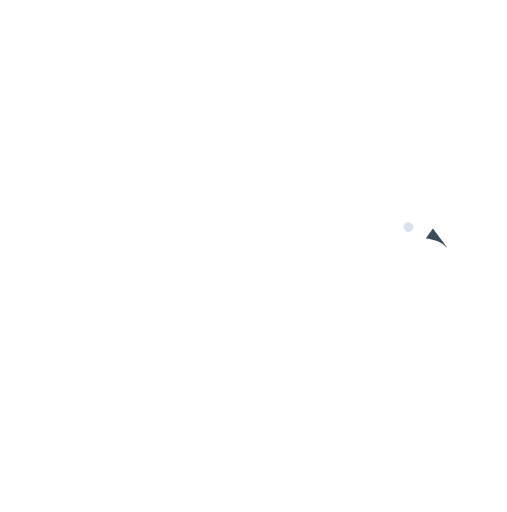
t = 0.00 s
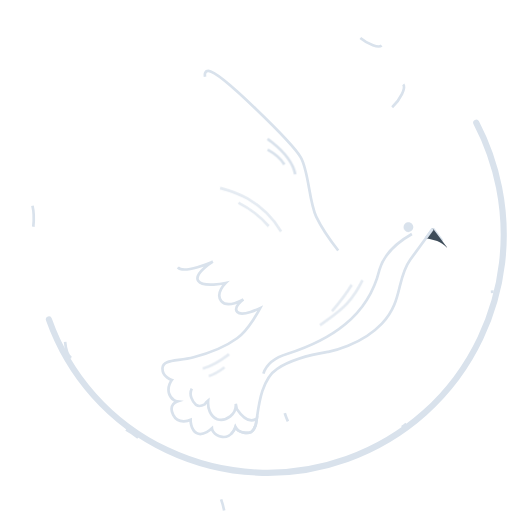
t = 1.00 s
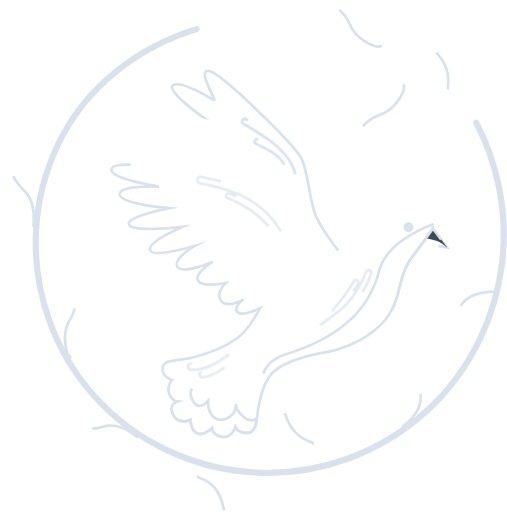
t = 1.47 s
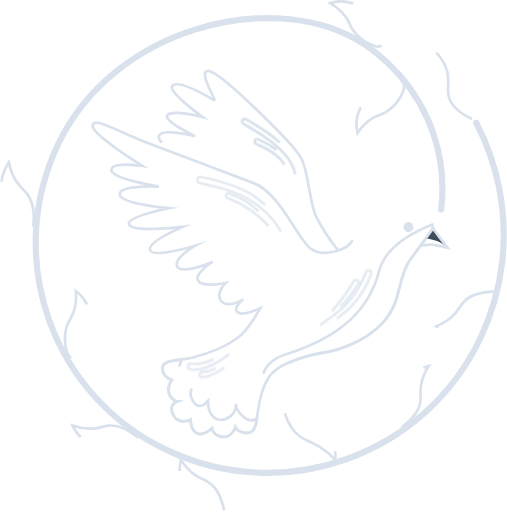
t = 1.94 s
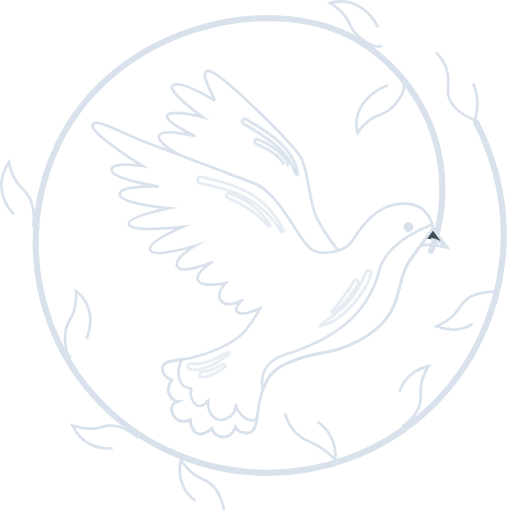
t = 2.42 s
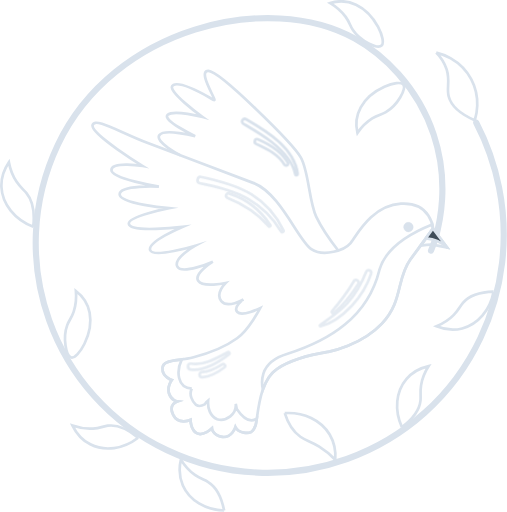
t = 3.00 s

The animated SVG that drew these frames (rendered in a browser with its animation timeline set to each time). Animation: 2 CSS @keyframes rules; one cycle of 3.00 s.

<!--?xml version="1.0" encoding="UTF-8" standalone="no"?-->

<svg width="100%" height="100%" viewBox="0 0 1883 1902" version="1.1" xmlns="http://www.w3.org/2000/svg" xmlns:xlink="http://www.w3.org/1999/xlink" xml:space="preserve" xmlns:serif="http://www.serif.com/" style="fill-rule: evenodd; clip-rule: evenodd; stroke-linecap: round; stroke-linejoin: round;">
    <g transform="matrix(1,0,0,1,5,-95.66)">
        <path d="M1764,551.54C1803.44,627.289 1831.93,708.25 1848.64,792C1885.07,974.54 1865.28,1170 1779.59,1351.16C1573.09,1787.8 1051.72,1974.36 615.09,1767.86C190,1566.85 8.34,1059.26 209.39,634.15C416.47,196.27 993.2,61.21 1313.19,239.15C1415.73,296.15 1545.67,415.2 1605.72,595.26C1665.07,773.2 1628.42,927.52 1610.72,987.46C1605.1,1004.18 1599.72,1017.69 1595.96,1026.6" style="fill:none;fill-rule:nonzero;stroke:rgb(217,226,236);stroke-width:22.87px;" class="OsqHagyP_0"></path>
    </g>
    <g transform="matrix(1,0,0,1,5,-95.66)">
        <path d="M1251.19,1026.15C1251.19,1026.15 1196.29,956.61 1169.36,900.37C1142.43,844.13 1142.08,732 1112,680.31C1081.92,628.62 812.16,360.31 769.2,359.23C726.24,358.15 801.71,471.85 790.2,467.41C778.69,462.97 674.61,394.93 639,411.18C603.39,427.43 747.62,530.44 747.62,530.44C747.62,530.44 640.52,501.75 617.75,522.19C594.98,542.63 719.92,601.28 719.92,601.28C719.92,601.28 605.82,572.15 586.92,597.64C568.02,623.13 665.38,672.78 665.38,672.78" style="fill:none;fill-rule:nonzero;stroke:rgb(217,226,236);stroke-width:10px;stroke-linecap:butt;stroke-linejoin:miter;stroke-miterlimit:10;" class="OsqHagyP_1"></path>
    </g>
    <g transform="matrix(1,0,0,1,5,-95.66)">
        <path d="M1603.35,944.56C1603.35,944.56 1570.05,989.89 1518.6,1060.56C1467.15,1131.23 1492,1215.66 1413.5,1298C1335,1380.34 1218,1402 1214.1,1402.77C1210.2,1403.54 1095.58,1419.77 1024.56,1465.55C953.54,1511.33 953.08,1650.76 944,1676.55C934.92,1702.34 923.22,1706.63 900.48,1703.02C877.74,1699.41 869.35,1682.02 869.35,1682.02C869.35,1682.02 856.35,1723.62 820.35,1718.58C784.35,1713.54 782.14,1686.9 782.14,1686.9C782.14,1686.9 749.14,1718.34 725.5,1704.9C701.86,1691.46 702.84,1655.18 702.84,1655.18C702.84,1655.18 657.76,1675.94 638.12,1636.65C618.48,1597.36 653.47,1586.58 653.47,1586.58C653.47,1586.58 630.91,1583.93 622.78,1557.45C614.65,1530.97 633.11,1507.34 633.11,1507.34C633.11,1507.34 596.91,1496.34 598.46,1462.95C600.01,1429.56 652.83,1438.39 713.9,1422.55C774.97,1406.71 830.71,1384.89 875.63,1352.13C920.55,1319.37 961.2,1240.35 961.2,1240.35C961.2,1240.35 894.09,1273.35 876.41,1254.78C858.73,1236.21 899,1208.27 899,1208.27C899,1208.27 840.37,1242.68 816.81,1214.18C793.25,1185.68 832.81,1146.93 832.81,1146.93C832.81,1146.93 748.18,1165.33 730.98,1138.6C713.78,1111.87 785.43,1067.92 785.43,1067.92C785.43,1067.92 670.9,1118.17 653.73,1086.42C636.56,1054.67 720.73,1008.3 720.73,1008.3C720.73,1008.3 563.57,1055.77 552.57,1024.84C541.57,993.91 672.14,938.54 672.14,938.54C672.14,938.54 477.31,962.25 473.47,926.92C468.3,899.87 622.66,869 622.66,869C622.66,869 439.25,853.42 439.28,817.34C439.31,781.26 585.13,789.08 585.13,789.08C585.13,789.08 408.13,760.23 408.76,727.08C409.39,693.93 525.2,712.48 525.2,712.48C525.2,712.48 333,594.39 338.57,561.23C344.14,528.07 442.26,588.56 541.57,626.13C640.88,663.7 837.66,737.13 937.37,775.94C1037.08,814.75 1103,989.38 1151.19,1021.12C1199.38,1052.86 1275.8,1022.9 1296.31,999.46C1316.82,976.02 1372.31,859.03 1484.31,852.38C1596.31,845.73 1603.35,944.56 1603.35,944.56Z" style="fill:none;fill-rule:nonzero;stroke:rgb(217,226,236);stroke-width:10px;stroke-linecap:butt;stroke-linejoin:miter;stroke-miterlimit:10;" class="OsqHagyP_2"></path>
    </g>
    <g transform="matrix(1,0,0,1,5,-95.66)">
        <path d="M707.36,1539C695.65,1561.31 708.62,1586.86 723.2,1600.07C732.42,1606.3 744.01,1604.07 754.86,1597.94C757.97,1593.33 761.09,1588.72 768.07,1583.36C765.58,1611.9 775.43,1642.06 801.6,1653.03C835.51,1662.49 874.26,1634.94 870.6,1595.56L874.34,1614.88C890.43,1638.58 919.16,1670.78 948.77,1650.83C947.11,1662.56 945.7,1671.63 943.96,1676.55C934.89,1702.36 923.18,1706.63 900.44,1703.02C877.7,1699.41 869.31,1682.02 869.31,1682.02C869.31,1682.02 856.31,1723.62 820.31,1718.58C784.31,1713.54 782.1,1686.9 782.1,1686.9C782.1,1686.9 749.1,1718.34 725.46,1704.9C701.82,1691.46 702.8,1655.18 702.8,1655.18C702.8,1655.18 657.72,1675.94 638.08,1636.65C618.44,1597.36 653.43,1586.58 653.43,1586.58C653.43,1586.58 630.87,1583.93 622.74,1557.45C614.61,1530.97 633.07,1507.34 633.07,1507.34C633.07,1507.34 596.87,1496.34 598.42,1462.95C599.58,1437.95 629.55,1436.62 670.22,1430.86C649.39,1473 652,1536.05 707.36,1539Z" style="fill:none;fill-rule:nonzero;stroke:rgb(217,226,236);stroke-width:10px;stroke-linecap:butt;stroke-linejoin:miter;stroke-miterlimit:10;" class="OsqHagyP_3"></path>
    </g>
    <g transform="matrix(1,0,0,1,5,-95.66)">
        <path d="M973.2,1483.51C985.78,1445 1025.28,1421.31 1063.2,1409.97C1221.73,1359.21 1361.2,1272.07 1403.9,1099.45C1427.9,1013.54 1516.53,962.77 1600.51,929.18C1601.9,934.216 1602.86,939.361 1603.38,944.56C1603.9,949.759 1570.08,989.89 1518.63,1060.56C1467.18,1131.23 1492,1215.66 1413.5,1298C1335,1380.34 1218,1402 1214.1,1402.77C1210.2,1403.54 1095.58,1419.77 1024.56,1465.55C998.82,1482.16 982.37,1511.05 971.4,1542.37C966.734,1522.94 967.356,1502.62 973.2,1483.51Z" style="fill:none;fill-rule:nonzero;stroke:rgb(217,226,236);stroke-width:10px;stroke-linecap:butt;stroke-linejoin:miter;stroke-miterlimit:10;" class="OsqHagyP_4"></path>
    </g>
    <g opacity="0.69">
        <g transform="matrix(1,0,0,1,5,-95.66)">
            <path d="M1183.59,1303.82C1218.59,1277.32 1254.23,1255.69 1284.13,1222.72C1314.83,1188.86 1337.94,1148.26 1354.66,1105.87C1359.31,1094.08 1377.22,1100.27 1373.29,1112.41C1358.57,1157.83 1333.29,1197.82 1300.48,1232.41C1270.48,1263.99 1228.75,1297.47 1185.32,1307.35C1183.42,1307.78 1181.97,1305.06 1183.59,1303.83L1183.59,1303.82Z" style="fill:none;fill-rule:nonzero;stroke:rgb(217,226,236);stroke-width:10px;stroke-linecap:butt;stroke-linejoin:miter;stroke-miterlimit:10;" class="OsqHagyP_5"></path>
        </g>
        <g transform="matrix(1,0,0,1,5,-95.66)">
            <path d="M1228.12,1251.75C1258.35,1216.62 1286.29,1179.86 1309.62,1139.75C1315.75,1129.22 1331.89,1139.98 1325.37,1150.39C1300.37,1190.33 1271,1227.11 1235.53,1258.28C1231.43,1261.88 1224.34,1256.14 1228.12,1251.75Z" style="fill:none;fill-rule:nonzero;stroke:rgb(217,226,236);stroke-width:10px;stroke-linecap:butt;stroke-linejoin:miter;stroke-miterlimit:10;" class="OsqHagyP_6"></path>
        </g>
        <g transform="matrix(1,0,0,1,5,-95.66)">
            <path d="M1038.8,955.61C1008.44,904.853 965.568,862.72 914.29,833.25C859.49,801.91 797.04,789.95 736.29,775.81C723.21,772.81 727.85,749.81 741.19,752.54C806,765.93 872,782.19 928.74,817.5C980.52,849.75 1021.05,896.5 1047.56,951.26C1050.34,957 1041.99,960.94 1038.8,955.61Z" style="fill:none;fill-rule:nonzero;stroke:rgb(217,226,236);stroke-width:10px;stroke-linecap:butt;stroke-linejoin:miter;stroke-miterlimit:10;" class="OsqHagyP_7"></path>
        </g>
        <g transform="matrix(1,0,0,1,5,-95.66)">
            <path d="M992.9,935.68C950.46,886.97 899.57,854.22 839.9,830.73C829.51,826.64 834.9,811.12 845.64,814.36C908.13,833.34 963,877.73 999,931.61C1001.36,935.14 995.6,938.75 992.92,935.68L992.9,935.68Z" style="fill:none;fill-rule:nonzero;stroke:rgb(217,226,236);stroke-width:10px;stroke-linecap:butt;stroke-linejoin:miter;stroke-miterlimit:10;" class="OsqHagyP_8"></path>
        </g>
        <g transform="matrix(1,0,0,1,5,-95.66)">
            <path d="M845.86,1411.76C807.54,1441.15 753.13,1475.67 702.56,1468.16C688.79,1466.11 690.68,1444.16 704.23,1446.64C750.14,1455.1 801.65,1425.45 840.87,1404.31C845.32,1401.91 849.96,1408.61 845.87,1411.76L845.86,1411.76Z" style="fill:none;fill-rule:nonzero;stroke:rgb(217,226,236);stroke-width:10px;stroke-linecap:butt;stroke-linejoin:miter;stroke-miterlimit:10;" class="OsqHagyP_9"></path>
        </g>
        <g transform="matrix(1,0,0,1,5,-95.66)">
            <path d="M828.79,1460.46C804.51,1478.97 778.33,1495.06 747.12,1496.96C733.21,1497.81 731.86,1477.96 746.03,1477.79C773.85,1477.53 798.21,1463.43 821.03,1448.91C827.71,1444.67 835.03,1455.67 828.77,1460.46L828.79,1460.46Z" style="fill:none;fill-rule:nonzero;stroke:rgb(217,226,236);stroke-width:10px;stroke-linecap:butt;stroke-linejoin:miter;stroke-miterlimit:10;" class="OsqHagyP_10"></path>
        </g>
    </g>
    <g transform="matrix(1,0,0,1,5,-95.66)">
        <path d="M1091.52,742.76C1082.16,693.89 1042.89,654.01 1005.23,624.09C971.82,597.54 934.94,576.45 898.33,554.74C887.46,548.29 898.45,532.27 909.28,538.54C984.94,582.3 1088.61,645.05 1100.57,741C1101.3,746.83 1092.64,748.64 1091.57,742.75L1091.52,742.76Z" style="fill:none;fill-rule:nonzero;stroke:rgb(217,226,236);stroke-width:10px;stroke-linecap:butt;stroke-linejoin:miter;stroke-miterlimit:10;" class="OsqHagyP_11"></path>
    </g>
    <g transform="matrix(1,0,0,1,5,-95.66)">
        <path d="M1051.14,706.5C1026.92,666.83 986.57,649.7 946.5,630.26C936.07,625.2 941.5,608.07 952.62,612.85C996.74,631.85 1039.78,657.17 1064.03,700.1C1068.64,708.25 1055.9,714.29 1051.14,706.5Z" style="fill:none;fill-rule:nonzero;stroke:rgb(217,226,236);stroke-width:10px;stroke-linecap:butt;stroke-linejoin:miter;stroke-miterlimit:10;" class="OsqHagyP_12"></path>
    </g>
    <g transform="matrix(1,0,0,1,5,-95.66)">
        <path d="M1494.33,942.68C1495.97,951.152 1503.46,957.328 1512.09,957.328C1522.01,957.328 1530.18,949.162 1530.18,939.238C1530.18,929.314 1522.01,921.148 1512.09,921.148C1510.93,921.148 1509.78,921.259 1508.64,921.48C1500.17,923.12 1494,930.604 1494,939.23C1494,940.388 1494.11,941.543 1494.33,942.68Z" style="fill:rgb(217,226,236);fill-rule:nonzero;stroke:rgb(217,226,236);stroke-width:1px;stroke-linecap:butt;stroke-miterlimit:2;" class="OsqHagyP_13"></path>
    </g>
    <g transform="matrix(1,0,0,1,5,-95.66)">
        <path d="M1602.91,944.66L1655.91,1014.91C1655.91,1014.91 1619.81,1007.96 1607.11,1005.42C1594.41,1002.88 1556.75,1008.42 1556.75,1008.42L1602.91,944.66Z" style="fill:none;fill-rule:nonzero;stroke:rgb(217,226,236);stroke-width:10px;stroke-linecap:butt;stroke-linejoin:miter;stroke-miterlimit:10;" class="OsqHagyP_14"></path>
    </g>
    <g transform="matrix(1,0,0,1,5,-95.66)">
        <path d="M1576.42,981.23L1602.91,944.66L1655.91,1014.91L1654.58,1014.66C1634.22,993.59 1605.12,983.69 1576.42,981.23Z" style="fill:rgb(62,76,89);fill-rule:nonzero;stroke:rgb(217,226,236);stroke-width:10px;stroke-linecap:butt;stroke-linejoin:miter;stroke-miterlimit:10;" class="OsqHagyP_15"></path>
    </g>
    <g transform="matrix(1,0,0,1,5,-95.66)">
        <path d="M1492.88,409.44C1505.36,424.89 1472.36,486.22 1428.24,511.97C1410.37,522.41 1399.88,521.62 1377.58,535.63C1350.73,552.5 1333.17,574.22 1322.66,589.63C1319.21,575.42 1311.95,536.08 1334.88,494.42C1374.19,423 1477.24,390.08 1492.88,409.44Z" style="fill:none;fill-rule:nonzero;stroke:rgb(217,226,236);stroke-width:10px;stroke-linecap:butt;stroke-linejoin:miter;stroke-miterlimit:10;" class="OsqHagyP_16"></path>
    </g>
    <g transform="matrix(1,0,0,1,5,-95.66)">
        <path d="M1412.35,265C1397.75,278.46 1334.35,249.55 1305.81,207.22C1294.23,190.06 1294.33,179.54 1278.89,158.22C1260.3,132.53 1237.47,116.43 1221.41,106.96C1235.36,102.58 1274.14,92.76 1317.21,112.96C1391,147.44 1430.65,248.12 1412.35,265Z" style="fill:none;fill-rule:nonzero;stroke:rgb(217,226,236);stroke-width:10px;stroke-linecap:butt;stroke-linejoin:miter;stroke-miterlimit:10;" class="OsqHagyP_17"></path>
    </g>
    <g transform="matrix(1,0,0,1,5,-95.66)">
        <path d="M118.46,938.05C125.94,869.16 109.46,832.94 92.52,812.5C82.06,799.9 70.19,791.5 55.93,770.22C38.31,743.85 31.15,716.85 27.85,698.5C17.45,713.79 -1.78,747.13 0.13,790.4C2.92,853.51 49.55,911.47 118.46,938.05Z" style="fill:none;fill-rule:nonzero;stroke:rgb(217,226,236);stroke-width:10px;stroke-linecap:butt;stroke-linejoin:miter;stroke-miterlimit:10;" class="OsqHagyP_18"></path>
    </g>
    <g transform="matrix(1,0,0,1,5,-95.66)">
        <path d="M259.84,1423.81C240.39,1419.81 226.84,1351.49 244.57,1303.57C251.74,1284.15 260.34,1278.1 268.65,1253.11C278.65,1223.02 278.4,1195.11 276.72,1176.51C288.42,1185.28 319.03,1211.04 327.8,1257.78C342.84,1337.88 284.23,1428.82 259.84,1423.81Z" style="fill:none;fill-rule:nonzero;stroke:rgb(217,226,236);stroke-width:10px;stroke-linecap:butt;stroke-linejoin:miter;stroke-miterlimit:10;" class="OsqHagyP_19"></path>
    </g>
    <g transform="matrix(1,0,0,1,5,-95.66)">
        <path d="M507.89,1721.76C456.95,1679.18 419.89,1673.76 395.24,1677.03C377.84,1679.33 366.24,1686.03 340.37,1687.79C308.74,1689.99 281.75,1682.79 264.18,1676.54C271.76,1692.28 290.99,1726.17 330.18,1746.24C384,1773.82 453.29,1764 507.89,1721.76Z" style="fill:none;fill-rule:nonzero;stroke:rgb(217,226,236);stroke-width:10px;stroke-linecap:butt;stroke-linejoin:miter;stroke-miterlimit:10;" class="OsqHagyP_20"></path>
    </g>
    <g transform="matrix(1,0,0,1,5,-95.66)">
        <path d="M827.4,1992.06C814.72,1926.89 789.4,1899.34 768.18,1886.31C753.18,1877.12 739.99,1874.95 718.81,1860.06C692.87,1841.82 676.47,1819.21 666.81,1803.28C662.81,1820.28 656.31,1858.71 674.06,1898.99C698.42,1954.33 758.42,1990.37 827.4,1992.06Z" style="fill:none;fill-rule:nonzero;stroke:rgb(217,226,236);stroke-width:10px;stroke-linecap:butt;stroke-linejoin:miter;stroke-miterlimit:10;" class="OsqHagyP_21"></path>
    </g>
    <g transform="matrix(1,0,0,1,5,-95.66)">
        <path d="M1052.64,1630.25C1067.99,1679.65 1091.53,1704.47 1110.64,1718.05C1132.05,1733.23 1148.46,1734.7 1180.64,1754.66C1202.53,1768.28 1222.55,1784.7 1240.19,1803.51C1241.6,1784.75 1241.54,1746.93 1219.46,1709.78C1187.58,1656.16 1122.93,1626.07 1052.64,1630.25Z" style="fill:none;fill-rule:nonzero;stroke:rgb(217,226,236);stroke-width:10px;stroke-linecap:butt;stroke-linejoin:miter;stroke-miterlimit:10;" class="OsqHagyP_22"></path>
    </g>
    <g transform="matrix(1,0,0,1,5,-95.66)">
        <path d="M1487.7,1682.62C1540.79,1642.75 1554.49,1607.93 1556.95,1583.16C1558.68,1565.69 1554.86,1552.83 1558.95,1527.28C1564.03,1495.98 1577.2,1471.34 1587.3,1455.66C1570.24,1459.46 1532.85,1470.44 1504.37,1504.01C1465.29,1550.11 1459.08,1619.83 1487.7,1682.62Z" style="fill:none;fill-rule:nonzero;stroke:rgb(217,226,236);stroke-width:10px;stroke-linecap:butt;stroke-linejoin:miter;stroke-miterlimit:10;" class="OsqHagyP_23"></path>
    </g>
    <g transform="matrix(1,0,0,1,5,-95.66)">
        <path d="M1828.41,1179.31C1762.04,1181.31 1730.79,1201.95 1714.52,1220.79C1703.05,1234.07 1698.78,1246.79 1680.68,1265.3C1658.51,1287.97 1633.56,1300.53 1616.28,1307.54C1632.41,1314.26 1669.28,1326.8 1711.92,1315.75C1770.45,1300.57 1815.66,1247.13 1828.41,1179.31Z" style="fill:none;fill-rule:nonzero;stroke:rgb(217,226,236);stroke-width:10px;stroke-linecap:butt;stroke-linejoin:miter;stroke-miterlimit:10;" class="OsqHagyP_24"></path>
    </g>
    <g transform="matrix(1,0,0,1,5,-95.66)">
        <path d="M1615.36,291C1627.77,303.61 1644.76,324.32 1654.04,353.5C1667.72,396.5 1653.1,421.38 1661.67,454.03C1668.29,479.24 1689.67,512.57 1758.54,542.31C1762.54,529.88 1783.17,461.65 1745.64,390.53C1704.62,312.83 1626.83,293.66 1615.36,291Z" style="fill:none;fill-rule:nonzero;stroke:rgb(217,226,236);stroke-width:10px;stroke-linecap:butt;stroke-linejoin:miter;stroke-miterlimit:10;" class="OsqHagyP_25"></path>
    </g>
<style data-made-with="vivus-instant">.OsqHagyP_0{stroke-dasharray:5748 5750;stroke-dashoffset:5749;animation:OsqHagyP_draw 2000ms linear 0ms forwards;}.OsqHagyP_1{stroke-dasharray:1836 1838;stroke-dashoffset:1837;animation:OsqHagyP_draw 2000ms linear 40ms forwards;}.OsqHagyP_2{stroke-dasharray:6073 6075;stroke-dashoffset:6074;animation:OsqHagyP_draw 2000ms linear 80ms forwards;}.OsqHagyP_3{stroke-dasharray:1301 1303;stroke-dashoffset:1302;animation:OsqHagyP_draw 2000ms linear 120ms forwards;}.OsqHagyP_4{stroke-dasharray:1881 1883;stroke-dashoffset:1882;animation:OsqHagyP_draw 2000ms linear 160ms forwards;}.OsqHagyP_5{stroke-dasharray:584 586;stroke-dashoffset:585;animation:OsqHagyP_draw 2000ms linear 200ms forwards;}.OsqHagyP_6{stroke-dasharray:324 326;stroke-dashoffset:325;animation:OsqHagyP_draw 2000ms linear 240ms forwards;}.OsqHagyP_7{stroke-dasharray:796 798;stroke-dashoffset:797;animation:OsqHagyP_draw 2000ms linear 280ms forwards;}.OsqHagyP_8{stroke-dasharray:422 424;stroke-dashoffset:423;animation:OsqHagyP_draw 2000ms linear 320ms forwards;}.OsqHagyP_9{stroke-dasharray:351 353;stroke-dashoffset:352;animation:OsqHagyP_draw 2000ms linear 360ms forwards;}.OsqHagyP_10{stroke-dasharray:225 227;stroke-dashoffset:226;animation:OsqHagyP_draw 2000ms linear 400ms forwards;}.OsqHagyP_11{stroke-dasharray:611 613;stroke-dashoffset:612;animation:OsqHagyP_draw 2000ms linear 440ms forwards;}.OsqHagyP_12{stroke-dasharray:327 329;stroke-dashoffset:328;animation:OsqHagyP_draw 2000ms linear 480ms forwards;}.OsqHagyP_13{stroke-dasharray:114 116;stroke-dashoffset:115;animation:OsqHagyP_draw 2000ms linear 520ms forwards;}.OsqHagyP_14{stroke-dasharray:268 270;stroke-dashoffset:269;animation:OsqHagyP_draw 2000ms linear 560ms forwards;}.OsqHagyP_15{stroke-dasharray:222 224;stroke-dashoffset:223;animation:OsqHagyP_draw 2000ms linear 600ms forwards;}.OsqHagyP_16{stroke-dasharray:553 555;stroke-dashoffset:554;animation:OsqHagyP_draw 2000ms linear 640ms forwards;}.OsqHagyP_17{stroke-dasharray:553 555;stroke-dashoffset:554;animation:OsqHagyP_draw 2000ms linear 680ms forwards;}.OsqHagyP_18{stroke-dasharray:563 565;stroke-dashoffset:564;animation:OsqHagyP_draw 2000ms linear 720ms forwards;}.OsqHagyP_19{stroke-dasharray:553 555;stroke-dashoffset:554;animation:OsqHagyP_draw 2000ms linear 760ms forwards;}.OsqHagyP_20{stroke-dasharray:546 548;stroke-dashoffset:547;animation:OsqHagyP_draw 2000ms linear 800ms forwards;}.OsqHagyP_21{stroke-dasharray:546 548;stroke-dashoffset:547;animation:OsqHagyP_draw 2000ms linear 840ms forwards;}.OsqHagyP_22{stroke-dasharray:556 558;stroke-dashoffset:557;animation:OsqHagyP_draw 2000ms linear 880ms forwards;}.OsqHagyP_23{stroke-dasharray:546 548;stroke-dashoffset:547;animation:OsqHagyP_draw 2000ms linear 920ms forwards;}.OsqHagyP_24{stroke-dasharray:546 548;stroke-dashoffset:547;animation:OsqHagyP_draw 2000ms linear 960ms forwards;}.OsqHagyP_25{stroke-dasharray:637 639;stroke-dashoffset:638;animation:OsqHagyP_draw 2000ms linear 1000ms forwards;}@keyframes OsqHagyP_draw{100%{stroke-dashoffset:0;}}@keyframes OsqHagyP_fade{0%{stroke-opacity:1;}94.44444444444444%{stroke-opacity:1;}100%{stroke-opacity:0;}}</style></svg>
